Run: headless pygame with SDL's dummy video driver; simulated clock (each Clock.tick advances the game by its frame time, no real sleeping); random seed 0; keys injected as events and as key.get_pressed() state; mouse plan: one left click at the window centre at the start of phase 2, then a move to the lower-right quarter at the start of phase 3.
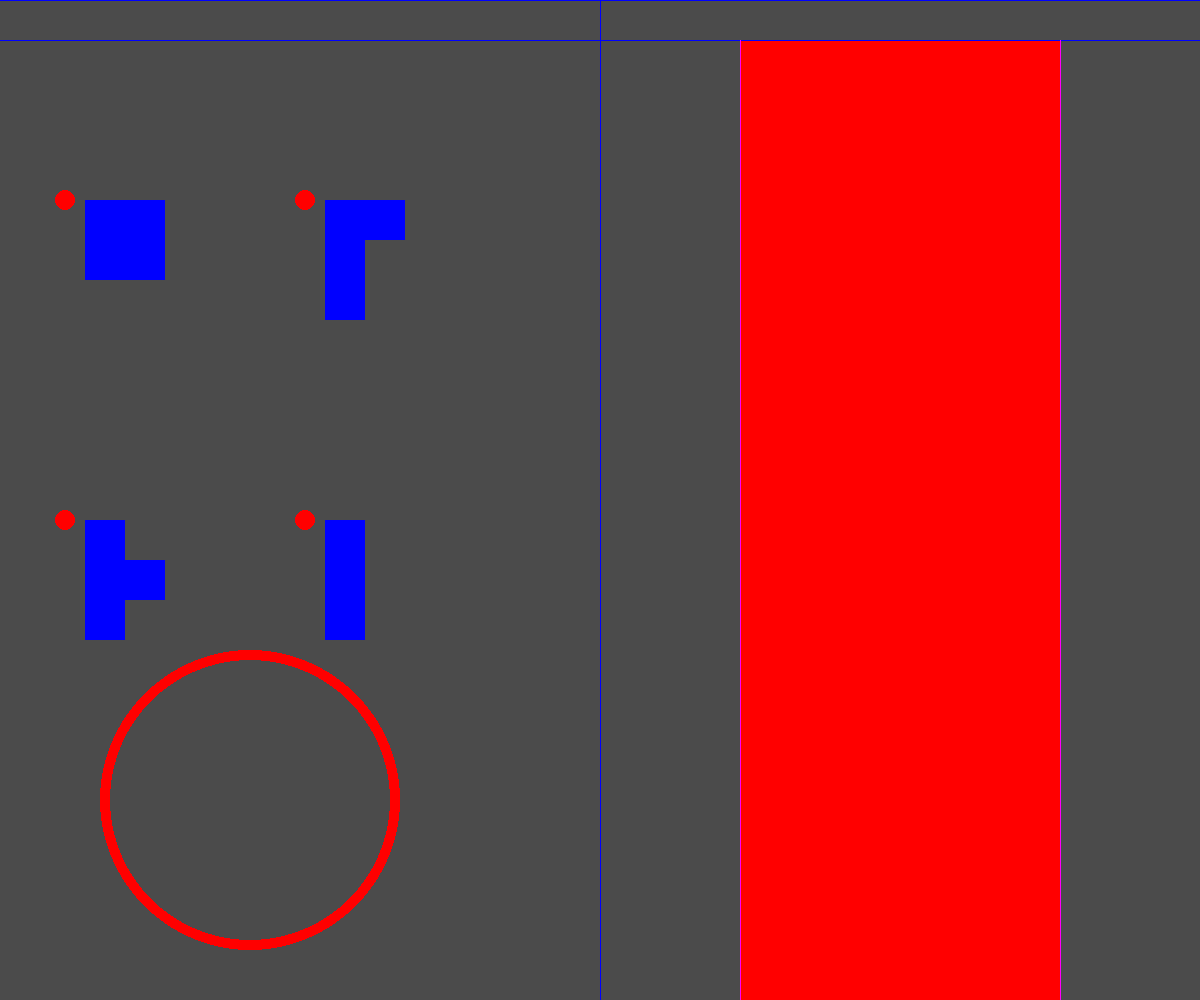
Frame 1 of 4 · flips 1–60 · no input
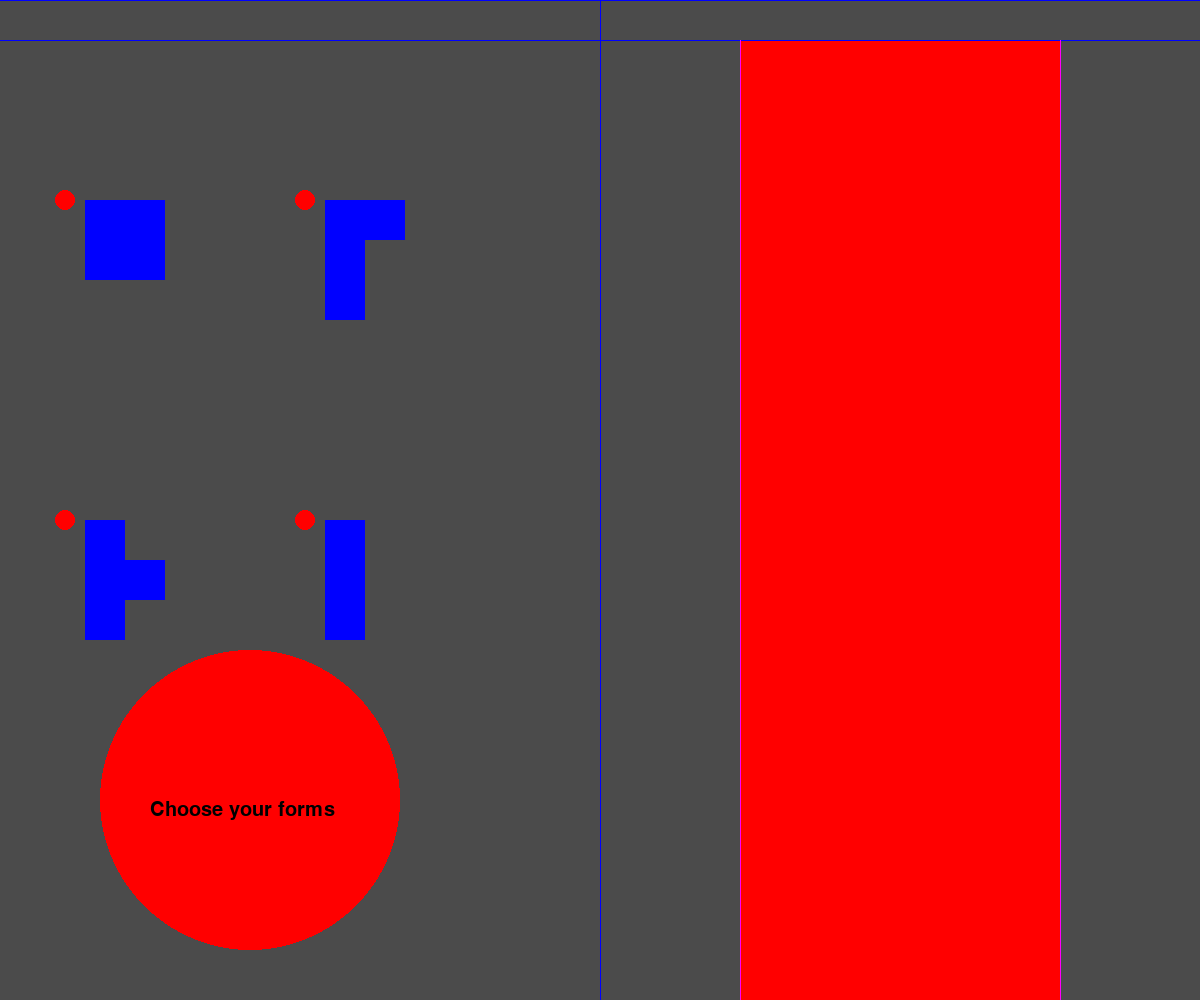
Frame 2 of 4 · flips 61–180 · clicked the window centre · tapped SPACE, RETURN · held RIGHT (→), D
Frame 3 of 4 · flips 181–300 · moved the mouse to the lower-right quarter · held DOWN (↓), S · screen unchanged from frame 2, image omitted
Frame 4 of 4 · flips 301–420 · held LEFT (←), A, UP (↑), W · screen unchanged from frame 3, image omitted

The pygame program that drew these frames:

import pygame.font
import pygame as pg
from pygame.locals import *
import random
import copy

CAPTION = "Tetris"
SCREEN_SIZE = (1200, 1000)
SQUARE_SIZE = 40
BOX_COORDS = (740, 40)
BOX_HEIGHT = 24
BOX_WIDTH = 8
BACKGROUND_COLOR = pg.Color("White")

score = 0

YELLOW = pg.Color("yellow")
RED = pg.Color("red")
BLUE = pg.Color("blue")
BLACK = pg.Color("black")
WHITE = pg.Color("white")
GREEN = pg.Color('green')
clock = pg.time.Clock()
pg.font.init()
my_font = pg.font.SysFont('maison Sans MS', 30)

cube = [[[0, 0], [0, 1], [1, 0], [1, 1]],
        [[0, 0], [0, 1], [1, 0], [1, 1]],
        [[0, 0], [0, 1], [1, 0], [1, 1]],
        [[0, 0], [0, 1], [1, 0], [1, 1]]]

line = [[[0, 0], [0, 1], [0, 2]],
        [[0, 0], [1, 0], [2, 0]],
        [[2, 0], [2, 1], [2, 2]],
        [[0, 2], [1, 2], [2, 2]]]
pyramide = [[[0, 0], [0, 1], [0, 2], [1, 1]],
            [[0, 0], [1, 0], [2, 0], [1, 1]],
            [[2, 0], [2, 1], [2, 2], [1, 1]],
            [[0, 2], [1, 2], [2, 2], [1, 1]]]
angle = [[[0, 0], [0, 1], [0, 2], [1, 0]],
         [[0, 0], [1, 0], [2, 0], [2, 1]],
         [[2, 2], [2, 1], [2, 0], [1, 2]],
         [[0, 1], [0, 2], [2, 2], [1, 2]]]

shapes_structure = [cube, line, pyramide, angle]
selected_shapes = []


class Square(object):

    def __init__(self, x, y, size=SQUARE_SIZE, color=RED):
        self.x = x
        self.y = y
        self.size = size
        self.color = color
        self.rect = pg.rect.Rect((self.x, self.y, self.size, self.size))

    def draw(self, screen):
        pg.draw.rect(screen, self.color, self.rect)


class CircleWithShape(object):
    def __init__(self, circle_color, x, y, rad, thickness, shape=None):
        self.x = x
        self.y = y
        self.rad = rad
        self.circleColor = circle_color
        self.thickness = thickness
        self.shape = shape

    def draw(self, screen):
        pg.draw.circle(screen, RED, (self.x, self.y), self.rad, self.thickness)
        if self.shape is not None:
            shape = Shape(self.x + 20, self.y, SQUARE_SIZE, self.shape, BLUE, WHITE)
            shape.draw(screen, True)


class Shape(object):
    def __init__(self, x, y, square_size, states, fill_color, background_color):
        self.states = states
        self.select_color = fill_color
        self.delete_color = background_color
        self.index = 0
        self.state = states[self.index]
        self.x = x
        self.y = y
        self.square_size = square_size

    def rotate(self):
        if self.index == 3:
            self.index = 0
        else:
            self.index = self.index + 1
        self.state = self.states[self.index]

    def can_move_left(self, fix_states):
        for coordinates in self.state:
            if coordinates[0] == 0:
                return False
            for fix_coordinates in fix_states:
                if fix_coordinates[0] == coordinates[0] - 1 and fix_coordinates[1] == coordinates[1]:
                    return False
        return True

    def can_move_right(self, fix_states):
        for coordinates in self.state:
            if coordinates[0] == BOX_WIDTH-1:
                return False
            for fix_coordinates in fix_states:
                if fix_coordinates[0] == coordinates[0] + 1 and fix_coordinates[1] == coordinates[1]:
                    return False
        return True

    def can_fall(self, fix_states):
        for coordinates in self.state:
            if coordinates[1] == BOX_HEIGHT-1:
                return False
            for fix_coordinates in fix_states:
                if fix_coordinates[1] == coordinates[1] + 1 and fix_coordinates[0] == coordinates[0]:
                    return False
        return True

    def move_side(self, moving_right):
        increment = 1 if moving_right else -1
        for state in self.states:
            for cell in state:
                cell[0] = cell[0] + increment

    def fall(self):
        for state in self.states:
            for cell in state:
                cell[1] = cell[1] + 1

    def draw(self, screen, show):
        current_color = self.select_color
        if not show:
            current_color = self.delete_color
        for coordinates in self.state:
            x, y = self.x + coordinates[0] * self.square_size, self.y + coordinates[1] * self.square_size
            rect = Square(x, y, self.square_size, current_color)
            rect.draw(screen)


def redraw(screen, fixed_states, color):
    for coordinates in fixed_states:
        x, y = BOX_COORDS[0] + coordinates[0] * SQUARE_SIZE, BOX_COORDS[1] + coordinates[1] * SQUARE_SIZE
        square = Square(x, y, SQUARE_SIZE, color)
        square.draw(screen)


def can_rotate(shape, fixed_states):
    for coordinates in shape.state:
        if coordinates[0] < 0:
            for coords in shape.state:
                coords[0] += 1
            can_rotate(shape, fixed_states)
        if coordinates[0] > BOX_WIDTH - 1:
            for coords in shape.state:
                coords[0] -= 1
                print('moving shape to left after rotation')
            can_rotate(shape, fixed_states)
        if coordinates[1] > BOX_HEIGHT - 1:
            for coords in shape.state:
                coords[1] -= 1
            can_rotate(shape, fixed_states)
    print('shape state', shape.state)
    if coordinates in fixed_states:
        return False
    else:
        return True



def text_to_screen(screen, text, x, y, size=50, color=(2, 2, 25)):
    try:
        text = str(text)
        text = my_font.render(text, True, color)
        screen.blit(text, (x, y))
    except:
        print('Font Error, saw it coming')


def check_fixed_state(fixed_state):
    counter = 0
    for row_number in reversed(range(BOX_HEIGHT)):
        for coordinates in fixed_state:
            if coordinates[1] == row_number:
                counter += 1
        if counter == BOX_WIDTH:
            fixed_state = [coords for coords in fixed_state if coords[1] != row_number]
            for coordinates in fixed_state:
                if coordinates[1] < row_number:
                    coordinates[1] += 1
            fixed_state = check_fixed_state(fixed_state)
        counter = 0

    return fixed_state



def draw_circles(screen):
    circle1 = CircleWithShape(RED, 65, 200, 10, 10, cube)
    circle2 = CircleWithShape(RED, 65, 520, 10, 10, pyramide)
    circle3 = CircleWithShape(RED, 305, 200, 10, 10, angle)
    circle4 = CircleWithShape(RED, 305, 520, 10, 10, line)

    pg.draw.line(screen, (0, 0, 255), (0, 40), (1200, 40))
    pg.draw.line(screen, (0, 0, 255), (0, 0), (1200, 0))
    pg.draw.line(screen, (255, 0, 255), (740, 40), (740, 1000))
    pg.draw.line(screen, (255, 0, 255), (1060, 40), (1060, 1000))
    pg.draw.line(screen, (0, 0, 255), (600, 0), (600, 1000))
    pg.draw.line(screen, (0, 0, 255), (600, 0), (600, 1000))

    circle1.draw(screen)
    circle2.draw(screen)
    circle3.draw(screen)
    circle4.draw(screen)

    return [circle1, circle2, circle3, circle4]


def selected_circles(circles):
    for circle in circles:
        if circle.thickness == 2:
            return True
    return False


def main():
    running = True
    start_pressed = False
    grid = []
    fix_states = []
    pg.init()
    pg.display.set_caption(CAPTION)
    pg.display.set_mode(SCREEN_SIZE)
    screen = pg.display.get_surface()
    screen.fill((75, 75, 75))
    pg.font.init()
    basicfont = pygame.font.SysFont(None, 60)
    text = basicfont.render('         Choose your forms.                     Press SPACE start.', True, (55, 0, 0),
                            BLACK)
    text1 = basicfont.render('Start', True, (55, 0, 0), BLACK)

    for k in range(BOX_HEIGHT):
        row = []
        for i in range(BOX_WIDTH):
            cell = (BOX_COORDS[0] + i * BOX_COORDS[1], BOX_COORDS[1] + k * SQUARE_SIZE, RED, (k, i))
            row.append(cell)
            sq = Square(cell[0], cell[1], SQUARE_SIZE)
            sq.draw(screen)
        grid.append(row)

    circles = draw_circles(screen)

    shape = None
    start_circle = CircleWithShape(WHITE, 250, 800, 150, 10)
    start_circle.draw(screen)
    while running:
        keys = pygame.key.get_pressed()
        if keys[K_SPACE] and shape:
            shape.draw(screen, False)
            init_state = shape.state
            shape.rotate()
            if not can_rotate(shape, fix_states):
                shape.state = init_state
            shape.draw(screen, True)

        if keys[K_RIGHT] and shape:
            print(" w pressed")
            if shape.can_move_right(fix_states):
                shape.draw(screen, False)
                shape.move_side(True)
                shape.draw(screen, True)

        if keys[K_LEFT] and shape:
            if shape.can_move_left(fix_states):
                print(" q pressed")
                shape.draw(screen, False)
                shape.move_side(False)
                shape.draw(screen, True)

        evt = pygame.event.get()
        for event in evt:
            if event.type == pygame.MOUSEBUTTONDOWN and not start_pressed:
                pos = pygame.mouse.get_pos()
                for circle in circles:
                    if circle.x - circle.rad < pos[0] < circle.x + circle.rad and \
                            circle.y - circle.rad < pos[1] < circle.y + circle.rad:
                        pg.draw.circle(screen, YELLOW, (circle.x, circle.y), circle.rad, circle.thickness)
                        if circle.thickness == 10:
                            circle.thickness = 2
                            if not circle.shape in selected_shapes:
                                selected_shapes.append(circle.shape)
                        else:
                            circle.thickness = 10
                            if circle.shape in selected_shapes:
                                selected_shapes.remove(circle.shape)
                        circle.draw(screen)

                if selected_circles(circles) and not start_pressed:
                    pg.draw.circle(screen, GREEN, (start_circle.x, start_circle.y), start_circle.rad,
                                   start_circle.thickness)
                    start_circle.thickness = 1
                    start_circle.draw(screen)
                    text_to_screen(screen, 'Start', start_circle.x - 25, start_circle.y, 500, BLACK)
                    if start_circle.x - start_circle.rad < pos[0] < start_circle.x + start_circle.rad \
                            and start_circle.y - start_circle.rad < pos[1] < start_circle.y + start_circle.rad:
                        start_pressed = True

                else:
                    start_circle.thickness = 150
                    start_circle.draw(screen)
                    text_to_screen(screen, 'Choose your forms', start_circle.x - 100, start_circle.y, 500, BLACK)

        if start_pressed and not shape:
            shape_structure = copy.deepcopy(selected_shapes[random.randint(0, len(selected_shapes) - 1)])
            shape = Shape(BOX_COORDS[0], BOX_COORDS[1], SQUARE_SIZE, shape_structure, YELLOW, RED)
            print('new shape created', shape.state)

        if shape and shape.can_fall(fix_states):
            shape.draw(screen, False)
            shape.fall()
            shape.draw(screen, True)
            print('keep drawing shape...')
        elif shape and not shape.can_fall(fix_states):
            fix_states.extend(shape.state)
            shape = None
        redraw(screen, fix_states, RED)
        fix_states = check_fixed_state(fix_states)
        redraw(screen, fix_states, YELLOW)
        pg.display.update()
        clock.tick(10)


if __name__ == "__main__":
    main()
